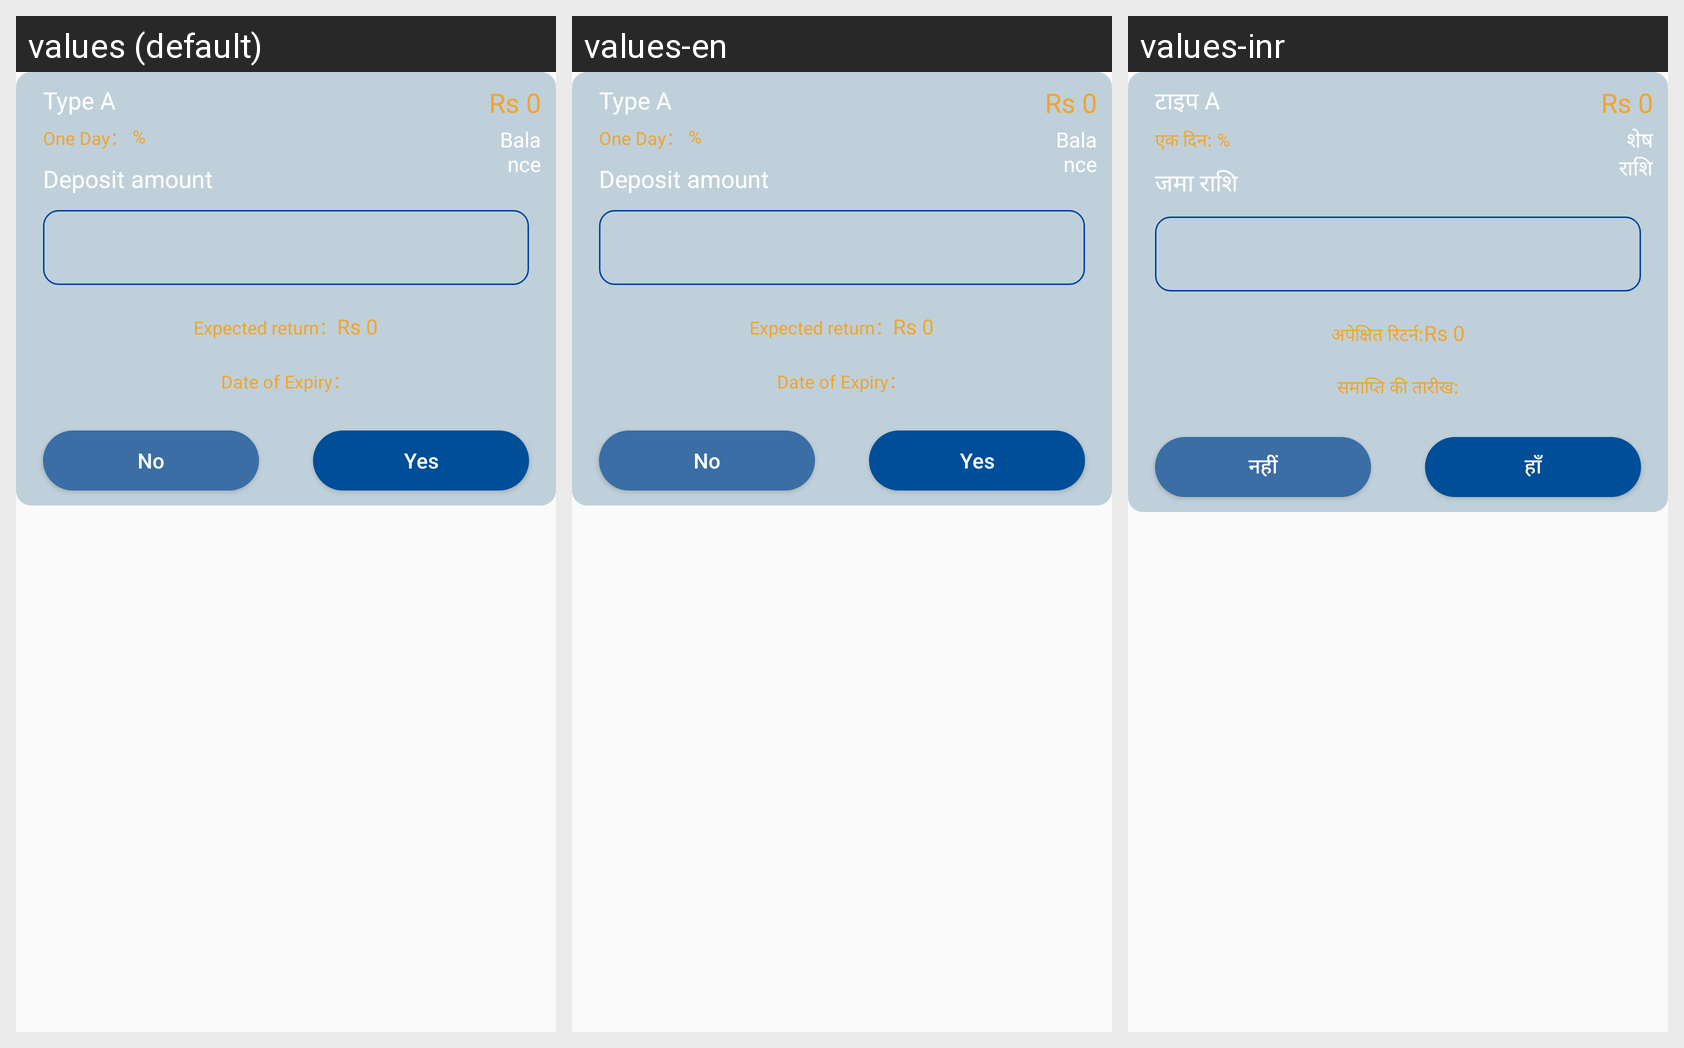

For this localized Android screen grid, give each drawn string resource with its value in every locale shown.
Android screen res/layout/dialo_financia_input_14.xml rendered under 3 locales, left to right: values (default), values-en, values-inr. Device: Nexus 5 (rendered at 1080×1920; each locale shown at half size, 540×960, under a caption strip naming it); theme AppTheme.
Strings drawn on this screen, with the default value and each locale's value (text and hints the layout hard-codes, and strings that could not be matched under every locale, appear in the picture but are not listed):

str_dialo_common_10
  values: Type A
  values-en: Type A
  values-inr: टाइप A

str_financial_0027
  values: One Day：
  values-en: One Day：
  values-inr: एक दिन:

str_financial_0025
  values: Deposit amount
  values-en: Deposit amount
  values-inr: जमा राशि

str_financial_0023
  values: Expected return：
  values-en: Expected return：
  values-inr: अपेक्षित रिटर्न:

str_financial_0024
  values: Date of Expiry：
  values-en: Date of Expiry：
  values-inr: समाप्ति की तारीख:

str_no
  values: No
  values-en: No
  values-inr: नहीं

str_yes
  values: Yes
  values-en: Yes
  values-inr: हाँ

str_balance
  values: Balance
  values-en: Balance
  values-inr: शेष राशि
